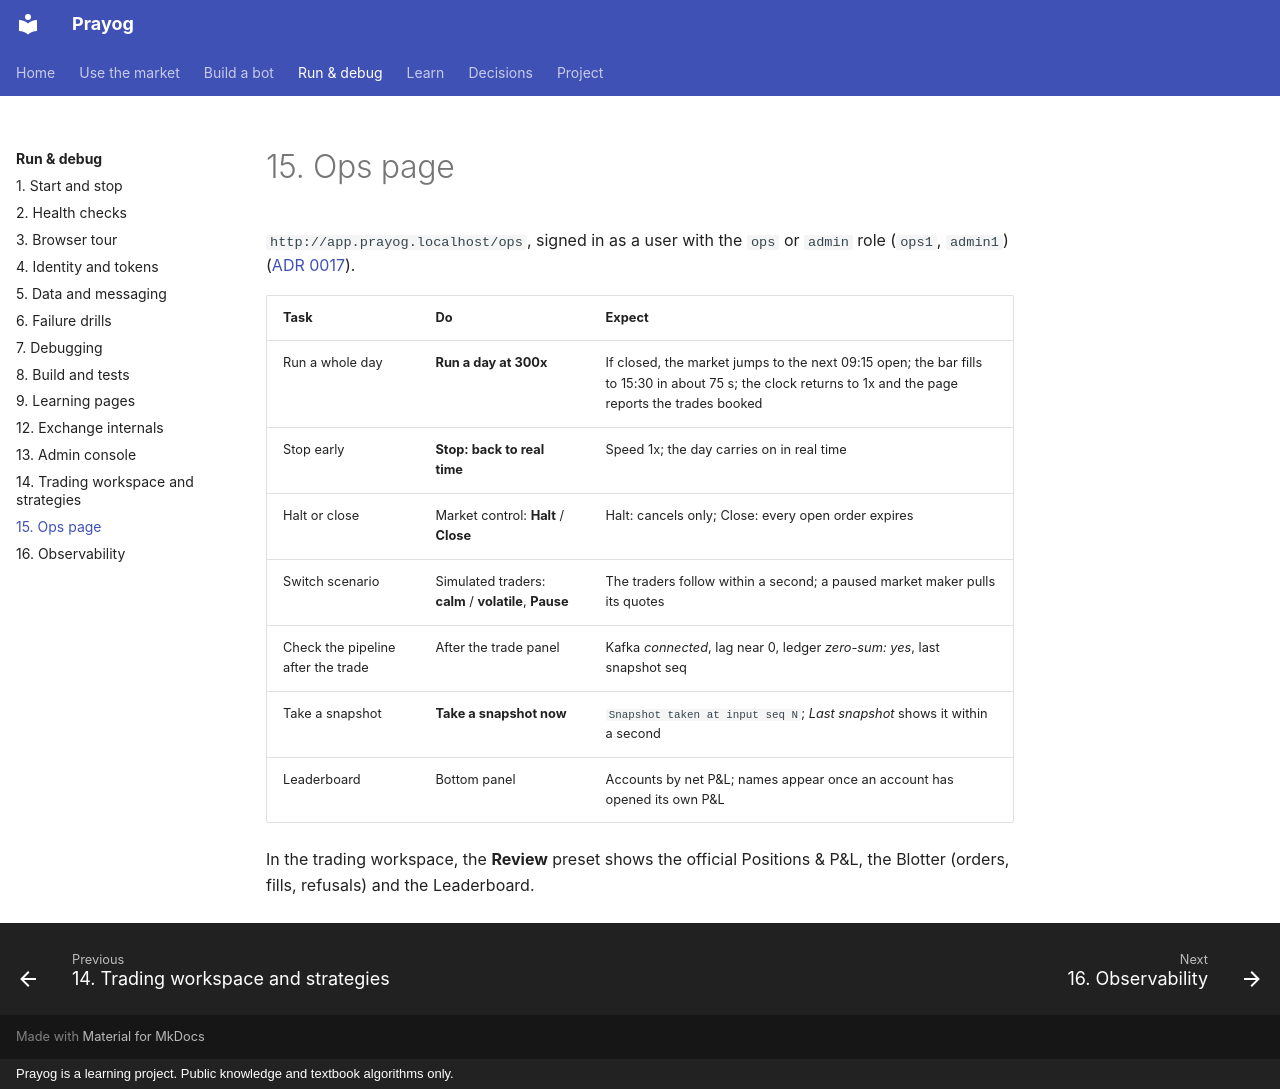

repository: rj8228/prayog · page: runbook/15-ops-page/index.html · generator: mkdocs · copyright: Prayog is a learning project. Public knowledge and textbook algorithms only.

# 15. Ops page

`http://app.prayog.localhost/ops`, signed in as a user with the `ops` or `admin` role (`ops1`, `admin1`)
([ADR 0017](../adr/0017-ops-page-and-server-backed-panels.md)).

| Task | Do | Expect |
|---|---|---|
| Run a whole day | **Run a day at 300x** | If closed, the market jumps to the next 09:15 open; the bar fills to 15:30 in about 75 s; the clock returns to 1x and the page reports the trades booked |
| Stop early | **Stop: back to real time** | Speed 1x; the day carries on in real time |
| Halt or close | Market control: **Halt** / **Close** | Halt: cancels only; Close: every open order expires |
| Switch scenario | Simulated traders: **calm** / **volatile**, **Pause** | The traders follow within a second; a paused market maker pulls its quotes |
| Check the pipeline after the trade | After the trade panel | Kafka *connected*, lag near 0, ledger *zero-sum: yes*, last snapshot seq |
| Take a snapshot | **Take a snapshot now** | `Snapshot taken at input seq N`; *Last snapshot* shows it within a second |
| Leaderboard | Bottom panel | Accounts by net P&L; names appear once an account has opened its own P&L |

In the trading workspace, the **Review** preset shows the official Positions & P&L, the Blotter (orders, fills,
refusals) and the Leaderboard.
